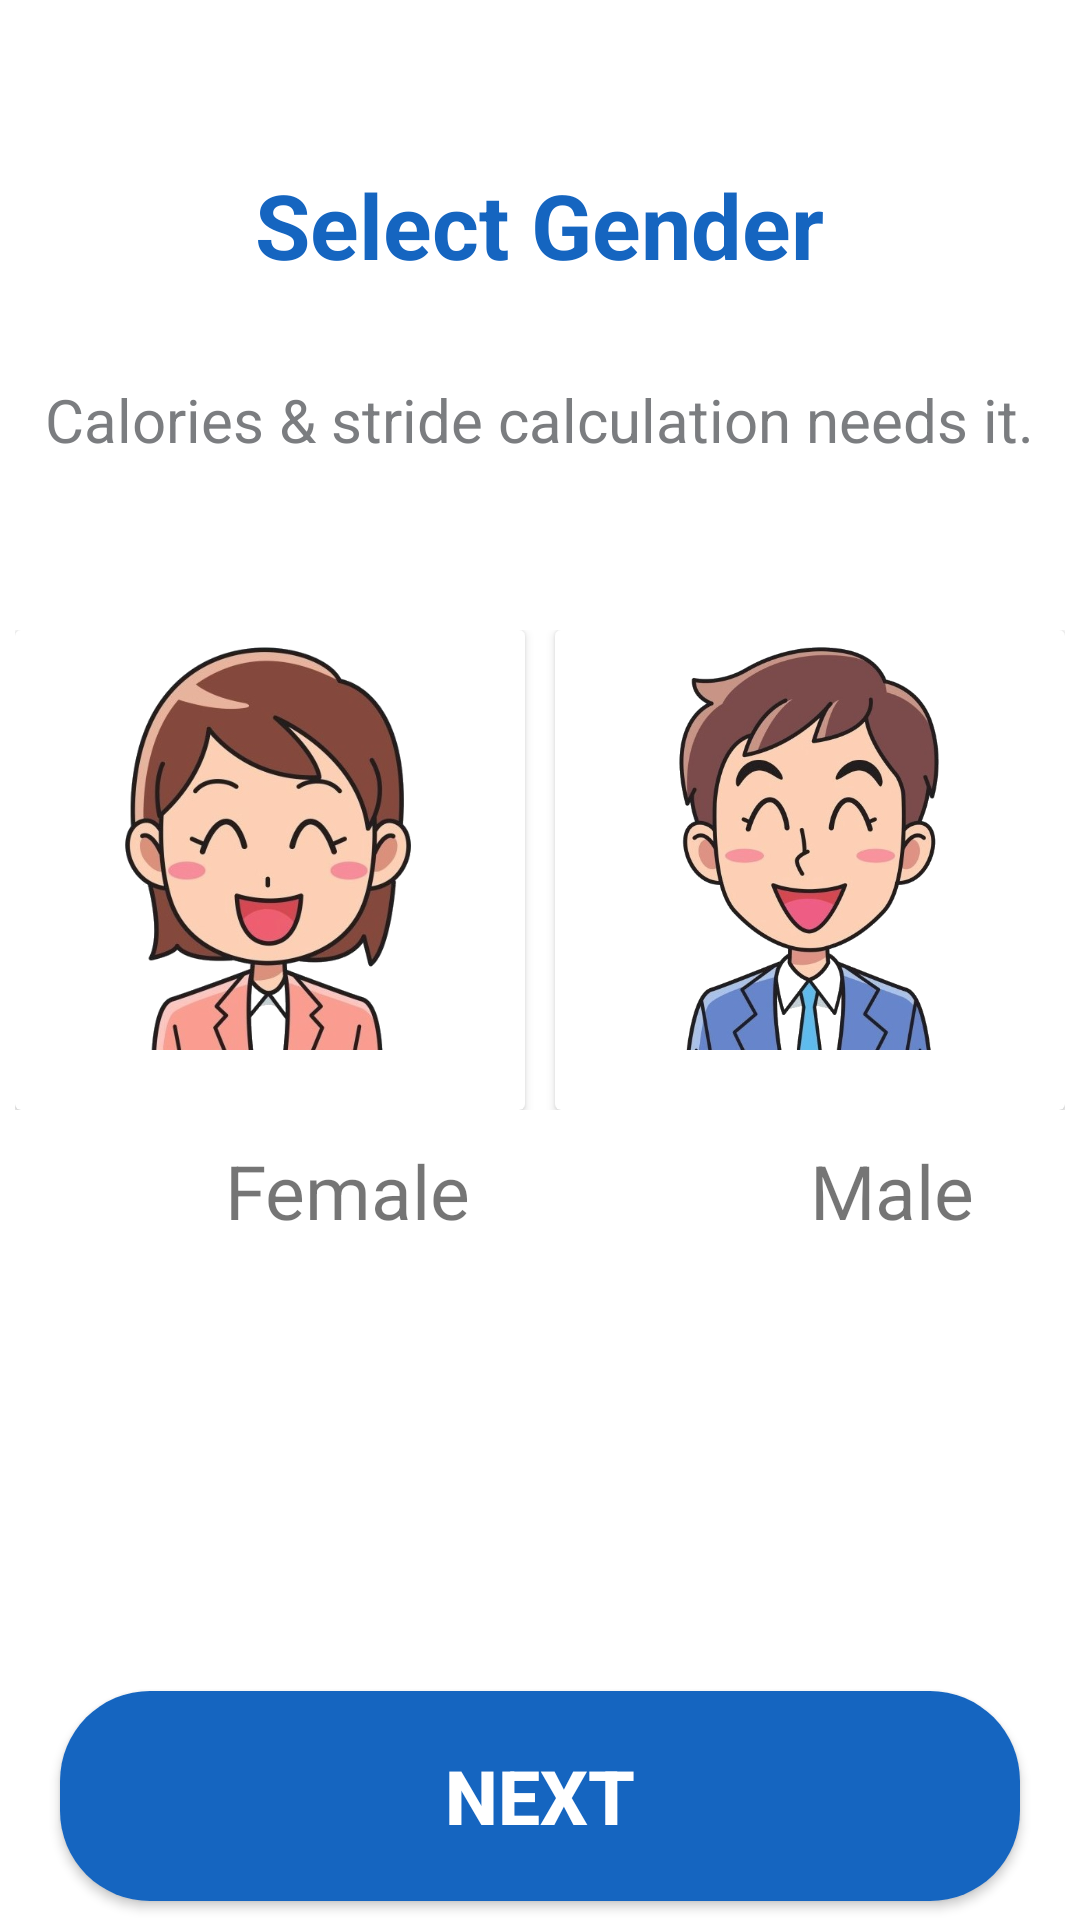

Here is an Android app screen rendered from its layout file. Give the layout XML and the strings, colors and styles it references.
<!-- AndroidManifest.xml: application theme AppTheme -->
<!-- res/layout/genderselection.xml -->
<?xml version="1.0" encoding="utf-8"?>
<FrameLayout
    xmlns:android="http://schemas.android.com/apk/res/android" android:layout_width="match_parent"
    android:layout_height="match_parent">
    <LinearLayout
        android:layout_width="match_parent"
        android:layout_height="match_parent"
        android:background="#fff"
        android:layout_marginStart="0dp"
        android:orientation="vertical">
        <TextView
            android:layout_width="wrap_content"
            android:layout_height="50dp"
            android:gravity="center"
            android:layout_gravity="center"
            android:layout_marginTop="50dp"
            android:text="Select Gender"
            android:textColor="#1565C0"
            android:textSize="30dp"
            android:textStyle="bold"/>
        <TextView
            android:layout_width="wrap_content"
            android:layout_height="40dp"
            android:gravity="center"
            android:layout_gravity="center"
            android:layout_marginTop="20dp"
            android:text="Calories &amp; stride calculation needs it."
            android:textColor="#7B7D80"
            android:textSize="20dp" />
        <LinearLayout
            android:layout_width="wrap_content"
            android:layout_height="wrap_content"
            android:layout_gravity="center"
            android:layout_marginTop="50dp"
            android:orientation="horizontal">
<androidx.cardview.widget.CardView
    android:layout_width="170dp"
    android:id="@+id/cardviewfemale"
    android:background="@drawable/imagecard"
    android:layout_height="160dp">
    <ImageView
        android:layout_width="match_parent"
        android:layout_height="135dp"
        android:layout_marginTop="5dp"
        android:src="@drawable/editfemale">

    </ImageView>

</androidx.cardview.widget.CardView>
            <Space
                android:layout_width="10dp"
                android:layout_height="10dp"></Space>
            <androidx.cardview.widget.CardView
                android:layout_width="170dp"
                android:id="@+id/cardviewmale"
                android:background="@drawable/imagecard"
                android:layout_height="160dp">

                <ImageView
                    android:layout_width="169dp"
                    android:layout_height="135dp"
                    android:layout_marginTop="5dp"
                    android:src="@drawable/editmale11">

                </ImageView>

            </androidx.cardview.widget.CardView>
        </LinearLayout>
        <LinearLayout
            android:layout_width="wrap_content"
            android:layout_height="wrap_content"
            android:layout_marginTop="10dp"
            android:orientation="horizontal">
            <TextView
                android:layout_width="wrap_content"
                android:text="Female"
                android:layout_marginStart="75dp"
                android:textSize="25dp"
                android:id="@+id/textviewfemale"
                android:layout_height="wrap_content">

            </TextView>

            <Space
                android:layout_width="113dp"
                android:layout_height="match_parent"></Space>
            <TextView
                android:layout_width="wrap_content"
                android:text="Male"
                android:textSize="25dp"
                android:id="@+id/textviewmale"
                android:layout_height="wrap_content">

            </TextView>
        </LinearLayout>
        <Button
            android:layout_width="320dp"
            android:layout_height="70dp"
            android:layout_gravity="center"
            android:layout_marginTop="150dp"
            android:text="NEXT"
            android:id="@+id/nextbutton"
            android:textColor="#fff"
            android:textSize="25dp"
            android:textStyle="bold"
            android:background="@drawable/buttonshape">

        </Button>

    </LinearLayout>

</FrameLayout>
<!-- resources referenced by this layout -->
<resources>
  <!-- drawable buttonshape (drawable) -->
  <?xml version="1.0" encoding="utf-8"?>
  <shape xmlns:android="http://schemas.android.com/apk/res/android">
  <solid android:color="#1565C0"></solid>
      <corners android:radius="30dp"></corners>
  </shape>
  <!-- drawable editfemale: png bitmap (drawable-v24, 213759 bytes) -->
  <!-- drawable editmale11: png bitmap (drawable-v24, 233629 bytes) -->
  <!-- drawable imagecard (drawable) -->
  <?xml version="1.0" encoding="utf-8"?>
  <shape xmlns:android="http://schemas.android.com/apk/res/android">
  <solid android:color="#D6D3D3" ></solid>
      <corners android:radius="360dp"></corners>
  </shape>
  <style name="AppTheme" parent="Theme.AppCompat.Light.DarkActionBar">
      
      <item name="colorPrimary">@color/colorPrimary</item>
      <item name="colorPrimaryDark">@color/colorPrimaryDark</item>
      <item name="colorAccent">@color/colorAccent</item>
  </style>
  <color name="colorPrimary">#1565C0</color>
  <color name="colorPrimaryDark">#1565C0</color>
  <color name="colorAccent">#1565C0</color>
</resources>
